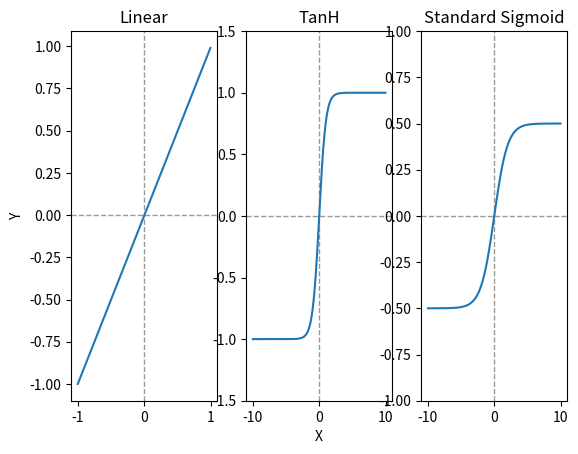

Write Python code to recreate this figure.
import matplotlib.pyplot as plt
import numpy as np


# Run to show 3 different activation functions, linear, tanH and standard sigmoid.

def initplt(sub):
    sub.axhline(linewidth=1, color='0.6', linestyle='--')
    sub.axvline(linewidth=1, color='0.6', linestyle='--')


f, (sub1, sub2, sub3) = plt.subplots(nrows=1, ncols=3)
sub2.set_xlabel("X")
sub1.set_ylabel("Y")
sample = 1
x = np.arange(-sample, sample, 0.01)
y = x
initplt(sub1)
sub1.set_title("Linear")
sub1.plot(x, y)

x = np.arange(-sample * 10, sample * 10, 0.01)
y = 2 / (1 + np.exp(-2 * x)) - 1
initplt(sub2)
sub2.set_title("TanH")
sub2.plot(x, y)
sub2.set_ylim(-1.5, 1.5)

y = 1 / (1 + np.exp(-x)) - 0.5
initplt(sub3)
sub3.set_title("Standard Sigmoid")
sub3.plot(x, y)
sub3.set_ylim(-1, 1)

plt.show()
